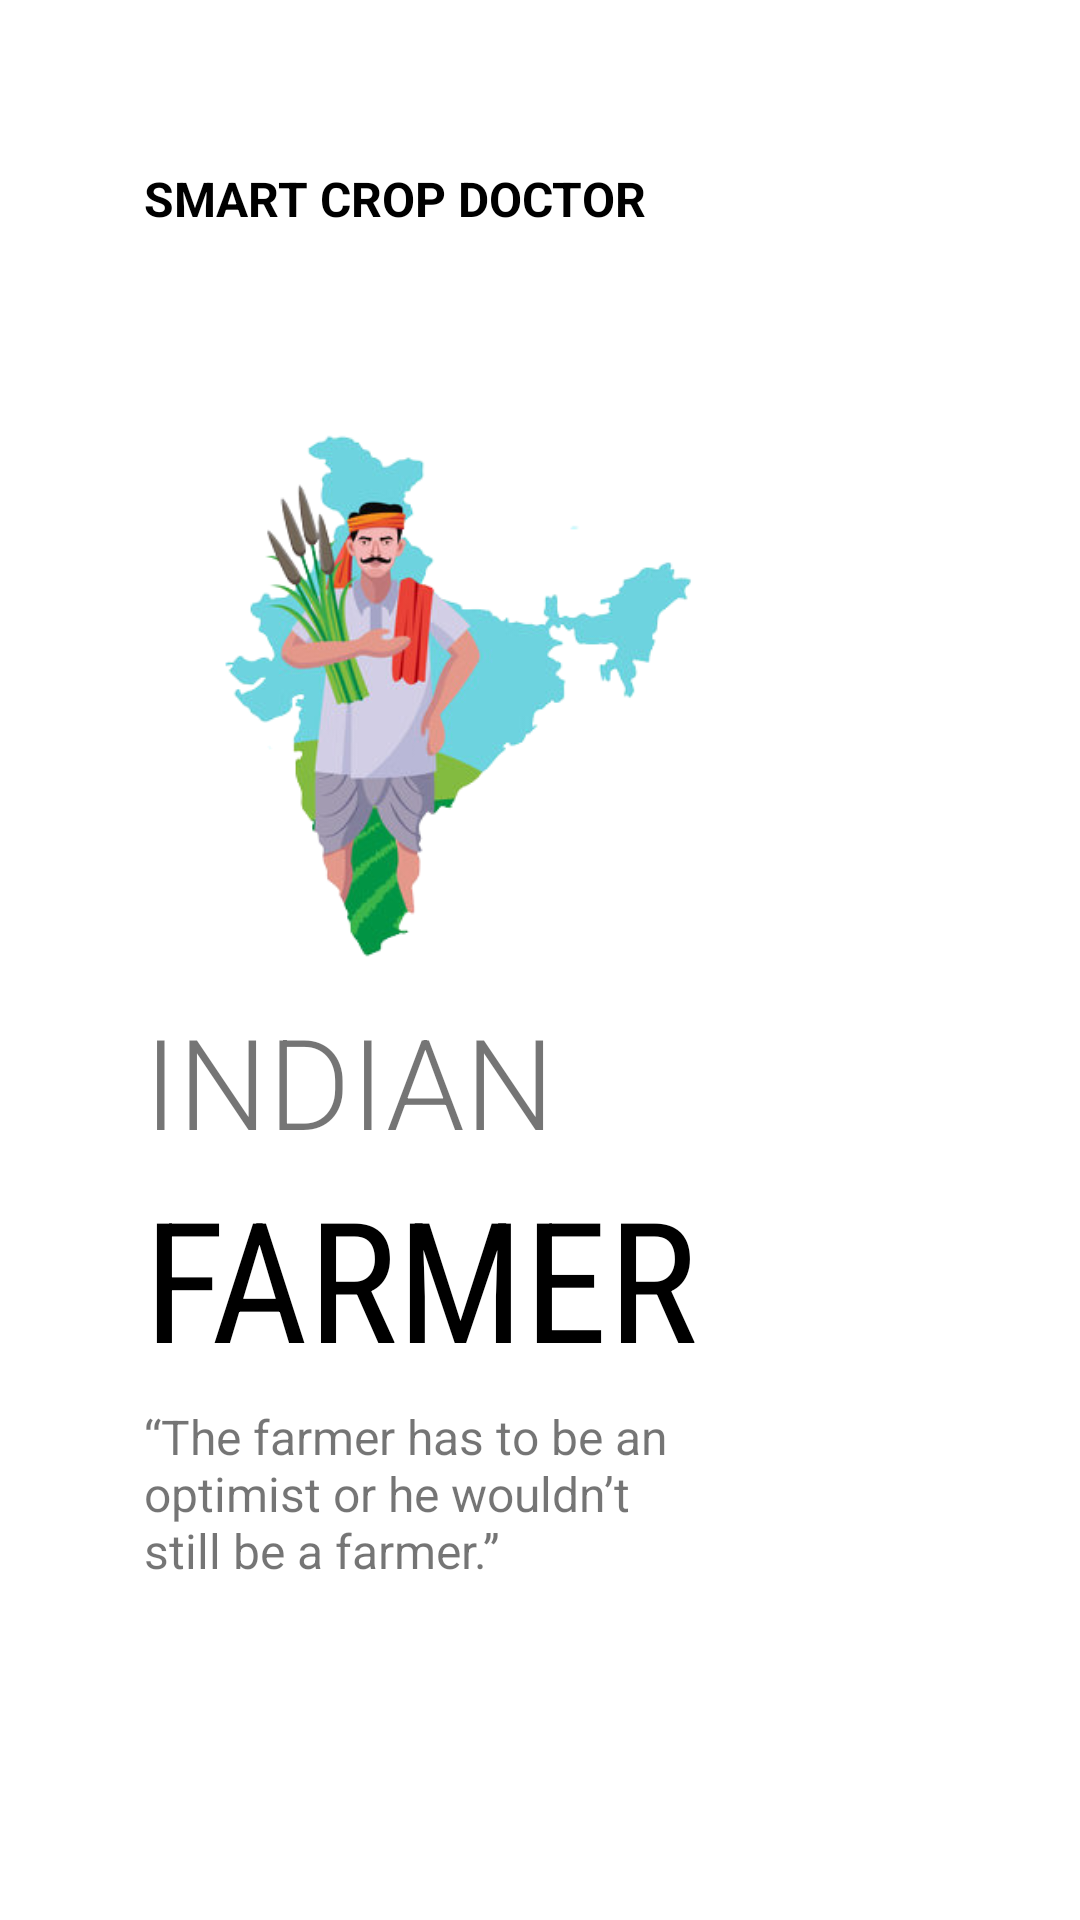

Reconstruct the res/layout file that produces this screen, plus the resources it refers to.
<!-- AndroidManifest.xml: application theme AppTheme -->
<!-- res/layout/fragment_on_boarding1.xml -->
<?xml version="1.0" encoding="utf-8"?>
<androidx.constraintlayout.widget.ConstraintLayout
    xmlns:android="http://schemas.android.com/apk/res/android"
    xmlns:app="http://schemas.android.com/apk/res-auto"
    xmlns:tools="http://schemas.android.com/tools"
    android:background="@color/white"
    android:layout_width="match_parent"
    android:layout_height="match_parent">

    <ImageView
        android:id="@+id/imageView"
        android:layout_width="200dp"
        android:layout_height="200dp"
        android:src="@drawable/o1"
        app:layout_constraintHorizontal_bias=".3"
        app:layout_constraintVertical_bias=".3"
        app:layout_constraintBottom_toBottomOf="parent"
        app:layout_constraintEnd_toEndOf="parent"
        app:layout_constraintStart_toStartOf="parent"
        app:layout_constraintTop_toTopOf="parent" />

    <TextView
        android:id="@+id/textView"
        android:layout_width="wrap_content"
        android:layout_height="wrap_content"
        android:text="SMART CROP DOCTOR"
        android:textColor="@color/black"
        android:textSize="16sp"
        android:textStyle="bold"
        app:layout_constraintHorizontal_bias="0"
        app:layout_constraintBottom_toTopOf="@+id/imageView"
        app:layout_constraintEnd_toEndOf="parent"
        app:layout_constraintStart_toStartOf="@id/imageView"
        app:layout_constraintTop_toTopOf="parent" />



    <TextView
        android:id="@+id/textView2"
        android:layout_width="wrap_content"
        android:layout_height="wrap_content"
        android:fontFamily="sans-serif-light"
        android:text="INDIAN"
        android:textSize="42sp"
        app:layout_constraintHorizontal_bias="0"
        app:layout_constraintVertical_bias="0"
        app:layout_constraintBottom_toBottomOf="parent"
        app:layout_constraintEnd_toEndOf="parent"
        app:layout_constraintStart_toStartOf="@id/imageView"
        app:layout_constraintTop_toBottomOf="@id/imageView"/>

    <TextView
        android:id="@+id/textView3"
        android:layout_width="wrap_content"
        android:layout_height="wrap_content"
        android:fontFamily="sans-serif-condensed"
        android:textSize="56sp"
        android:text="FARMER"
        android:textColor="@color/black"
        app:layout_constraintVertical_bias="0"
        app:layout_constraintHorizontal_bias="0"
        app:layout_constraintBottom_toBottomOf="parent"
        app:layout_constraintEnd_toEndOf="parent"
        app:layout_constraintStart_toStartOf="@id/textView2"
        app:layout_constraintTop_toBottomOf="@+id/textView2" />

    <TextView
        android:id="@+id/textView4"
        android:layout_width="0dp"
        android:layout_height="0dp"
        android:text="“The farmer has to be an optimist or he wouldn’t still be a farmer.”"
        android:textSize="16sp"
        app:layout_constraintHorizontal_bias="0"
        app:layout_constraintVertical_bias="0"
        android:layout_marginTop="5dp"
        app:layout_constraintBottom_toBottomOf="parent"
        app:layout_constraintEnd_toEndOf="parent"
        app:layout_constraintHeight_percent=".1"
        app:layout_constraintStart_toStartOf="@+id/textView3"
        app:layout_constraintTop_toBottomOf="@+id/textView3"
        app:layout_constraintWidth_percent=".5"/>

    <ImageView
        android:layout_width="50dp"
        android:layout_height="10dp"
        android:src="@drawable/tab1"
        app:layout_constraintHorizontal_bias="0"
        app:layout_constraintVertical_bias=".6"
        android:layout_marginLeft="5dp"
        app:layout_constraintBottom_toBottomOf="parent"
        app:layout_constraintEnd_toEndOf="parent"
        app:layout_constraintStart_toStartOf="@id/textView4"
        app:layout_constraintTop_toBottomOf="@id/textView4"/>






</androidx.constraintlayout.widget.ConstraintLayout>
<!-- resources referenced by this layout -->
<resources>
  <color name="black">#000000</color>
  <color name="white">#ffffff</color>
  <!-- drawable o1: png bitmap (drawable, 77163 bytes) -->
  <style name="AppTheme" parent="Theme.AppCompat.Light.NoActionBar">
          
          <item name="colorPrimary">@color/colorPrimary</item>
          <item name="colorPrimaryDark">@color/colorPrimaryDark</item>
          <item name="colorAccent">@color/colorAccent</item>
          <item name="android:statusBarColor">#00000000</item>
  
      </style>
  <color name="colorPrimary">#6200EE</color>
  <color name="colorPrimaryDark">#3700B3</color>
  <color name="colorAccent">#03DAC5</color>
</resources>
